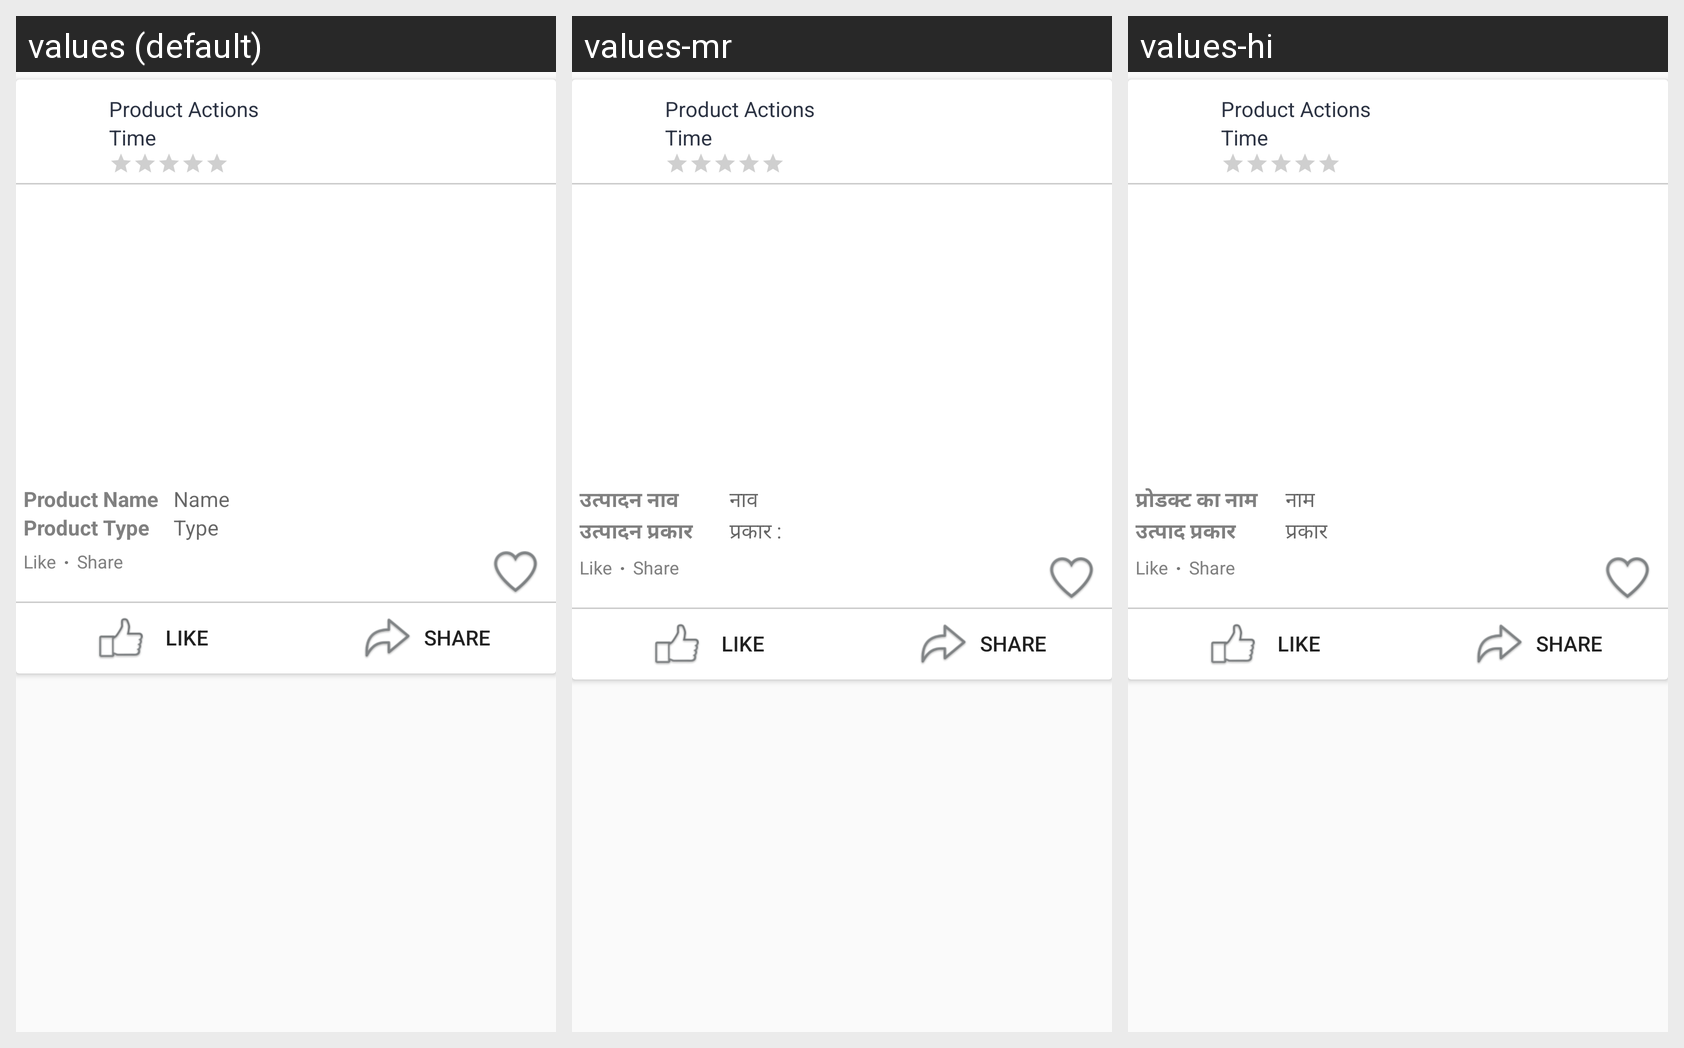

For this localized Android screen grid, give each drawn string resource with its value in every locale shown.
Android screen res/layout/fragment_wall_product_notification.xml rendered under 3 locales, left to right: values (default), values-mr, values-hi. Device: Nexus 5 (rendered at 1080×1920; each locale shown at half size, 540×960, under a caption strip naming it); theme AppTheme.
Strings drawn on this screen, with the default value and each locale's value (text and hints the layout hard-codes, and strings that could not be matched under every locale, appear in the picture but are not listed):

product_name
  values: Product Name
  values-mr: उत्पादन नाव
  values-hi: प्रोडक्ट का नाम

names
  values: Name
  values-mr: नाव
  values-hi: नाम

product_type
  values: Product Type
  values-mr: उत्पादन प्रकार
  values-hi: उत्पाद प्रकार

type
  values: Type
  values-mr: प्रकार :
  values-hi: प्रकार

likes
  values: Like
  values-mr: Like
  values-hi: Like

share
  values: Share
  values-mr: Share
  values-hi: Share
